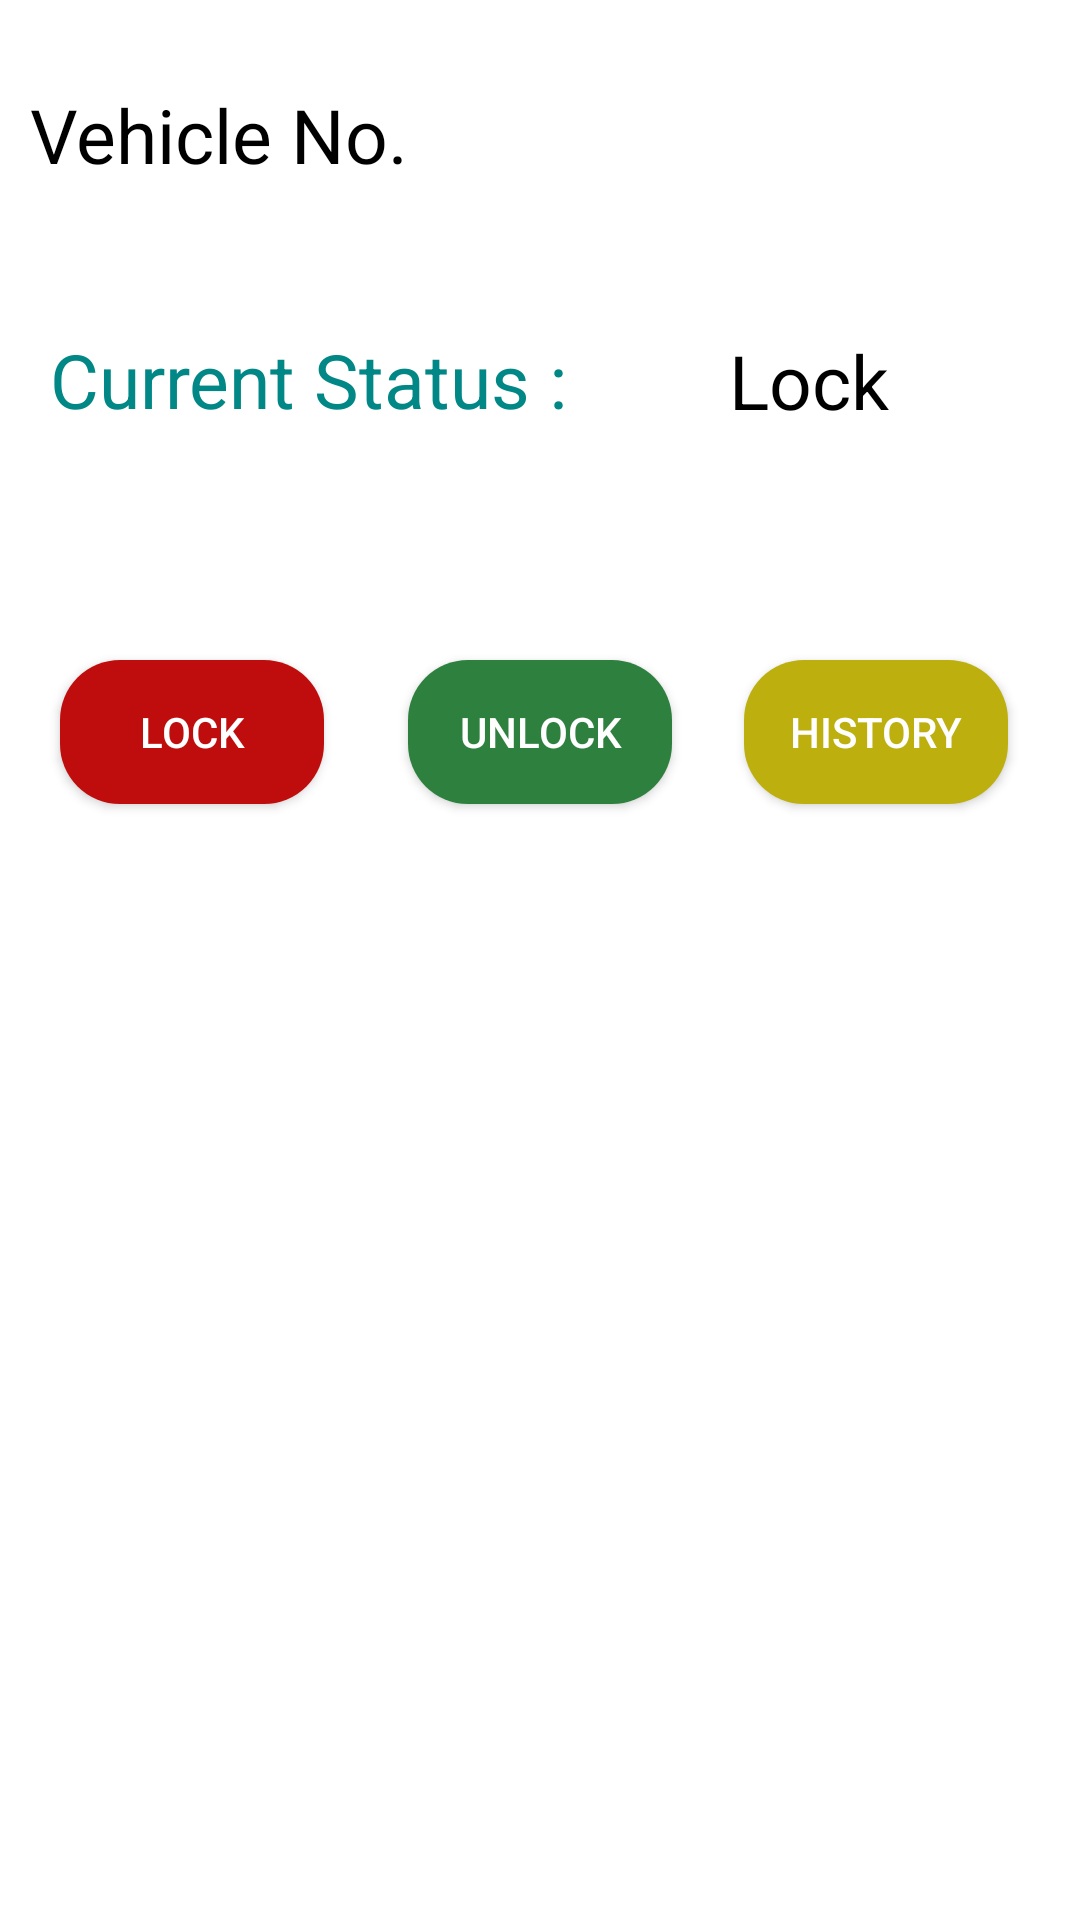

Write the Android layout XML for this screen, with the resource values it uses.
<!-- AndroidManifest.xml: application theme Theme.Car_tracker -->
<!-- res/layout/activity_lock.xml -->
<?xml version="1.0" encoding="utf-8"?>
<androidx.constraintlayout.widget.ConstraintLayout xmlns:android="http://schemas.android.com/apk/res/android"
    xmlns:app="http://schemas.android.com/apk/res-auto"
    xmlns:tools="http://schemas.android.com/tools"
    android:id="@+id/main"
    android:layout_width="match_parent"
    android:layout_height="match_parent"
    android:background="@color/cardview_light_background"
    tools:context="com.Iotaii.car_tracker.lock">

    <TextView
        android:id="@+id/veichle"
        android:layout_width="wrap_content"
        android:layout_height="wrap_content"
        android:layout_marginStart="10dp"
        android:layout_marginTop="28dp"
        android:text="Vehicle No."
        android:textColor="@color/black"
        android:textSize="25dp"
        app:layout_constraintStart_toStartOf="parent"
        app:layout_constraintTop_toTopOf="parent" />

    <TextView
        android:id="@+id/textView44"
        android:layout_width="wrap_content"
        android:layout_height="wrap_content"
        android:layout_marginTop="48dp"
        android:text="Current Status : "
        android:textColor="@color/colorOnPrimary"
        android:textSize="25dp"
        app:layout_constraintEnd_toEndOf="parent"
        app:layout_constraintHorizontal_bias="0.093"
        app:layout_constraintStart_toStartOf="parent"
        app:layout_constraintTop_toBottomOf="@+id/veichle" />

    <TextView
        android:id="@+id/status"
        android:layout_width="wrap_content"
        android:layout_height="wrap_content"
        android:layout_marginTop="110dp"
        android:text="Lock"
        android:textColor="@color/black"
        android:textSize="25dp"
        app:layout_constraintEnd_toEndOf="parent"
        app:layout_constraintHorizontal_bias="0.427"
        app:layout_constraintStart_toEndOf="@+id/textView44"
        app:layout_constraintTop_toTopOf="parent" />

    <Button
        android:id="@+id/lock"
        android:layout_width="wrap_content"
        android:layout_height="wrap_content"
        android:layout_marginStart="24dp"
        android:layout_marginTop="220dp"
        android:layout_marginEnd="32dp"
        android:text="Lock"
        android:textColor="@color/white"
        android:background="@drawable/rounded_button_background"
        app:layout_constraintEnd_toStartOf="@+id/unlock"
        app:layout_constraintStart_toStartOf="parent"
        app:backgroundTint="#BF0D0D"
        app:layout_constraintTop_toTopOf="parent" />

    <Button
        android:id="@+id/unlock"
        android:layout_width="wrap_content"
        android:layout_height="wrap_content"
        android:layout_marginTop="220dp"
        android:text="Unlock"
        android:textColor="@color/white"
        android:background="@drawable/rounded_button_background"
        app:layout_constraintEnd_toEndOf="parent"
        app:layout_constraintStart_toStartOf="parent"
        app:backgroundTint="#2E803E"
        app:layout_constraintTop_toTopOf="parent" />

    <Button
        android:id="@+id/historyc"
        android:layout_width="wrap_content"
        android:layout_height="wrap_content"
        android:layout_marginTop="220dp"
        android:layout_marginEnd="24dp"
        android:text="History"
        android:textColor="@color/white"
        android:background="@drawable/rounded_button_background"
        app:layout_constraintEnd_toEndOf="parent"
        app:backgroundTint="#BDAF0D"
        app:layout_constraintTop_toTopOf="parent" />
</androidx.constraintlayout.widget.ConstraintLayout>
<!-- resources referenced by this layout -->
<resources>
  <color name="black">#000000</color>
  <color name="colorOnPrimary">#ff018786</color>
  <color name="white">#FFFFFFFF</color>
  <!-- drawable rounded_button_background (drawable) -->
  <shape xmlns:android="http://schemas.android.com/apk/res/android">
      <corners
          android:bottomLeftRadius="20dp"
          android:topLeftRadius="20dp"
          android:topRightRadius="20dp"
          android:bottomRightRadius="20dp"/>
      <solid android:color="#1D1B1B" /> 
  </shape>
  <style name="Theme.Car_tracker" parent="Base.Theme.Car_tracker" />
  <style name="Base.Theme.Car_tracker" parent="Theme.Material3.DayNight.NoActionBar">
          
          
          <item name="colorPrimary">@color/colorPrimary</item>
          <item name="colorOnPrimary">@color/colorOnPrimary</item>
          <item name="colorSecondary">@color/teal_200</item>
          <item name="colorSecondaryVariant">@color/edit_text_background</item>
          <item name="colorOnSecondary">@color/darkbrown</item>
      </style>
  <color name="colorPrimary">#FF000000</color>
  <color name="teal_200">#ff03dac5</color>
  <color name="edit_text_background">#f6fbff</color>
  <color name="darkbrown">#564437</color>"
</resources>
